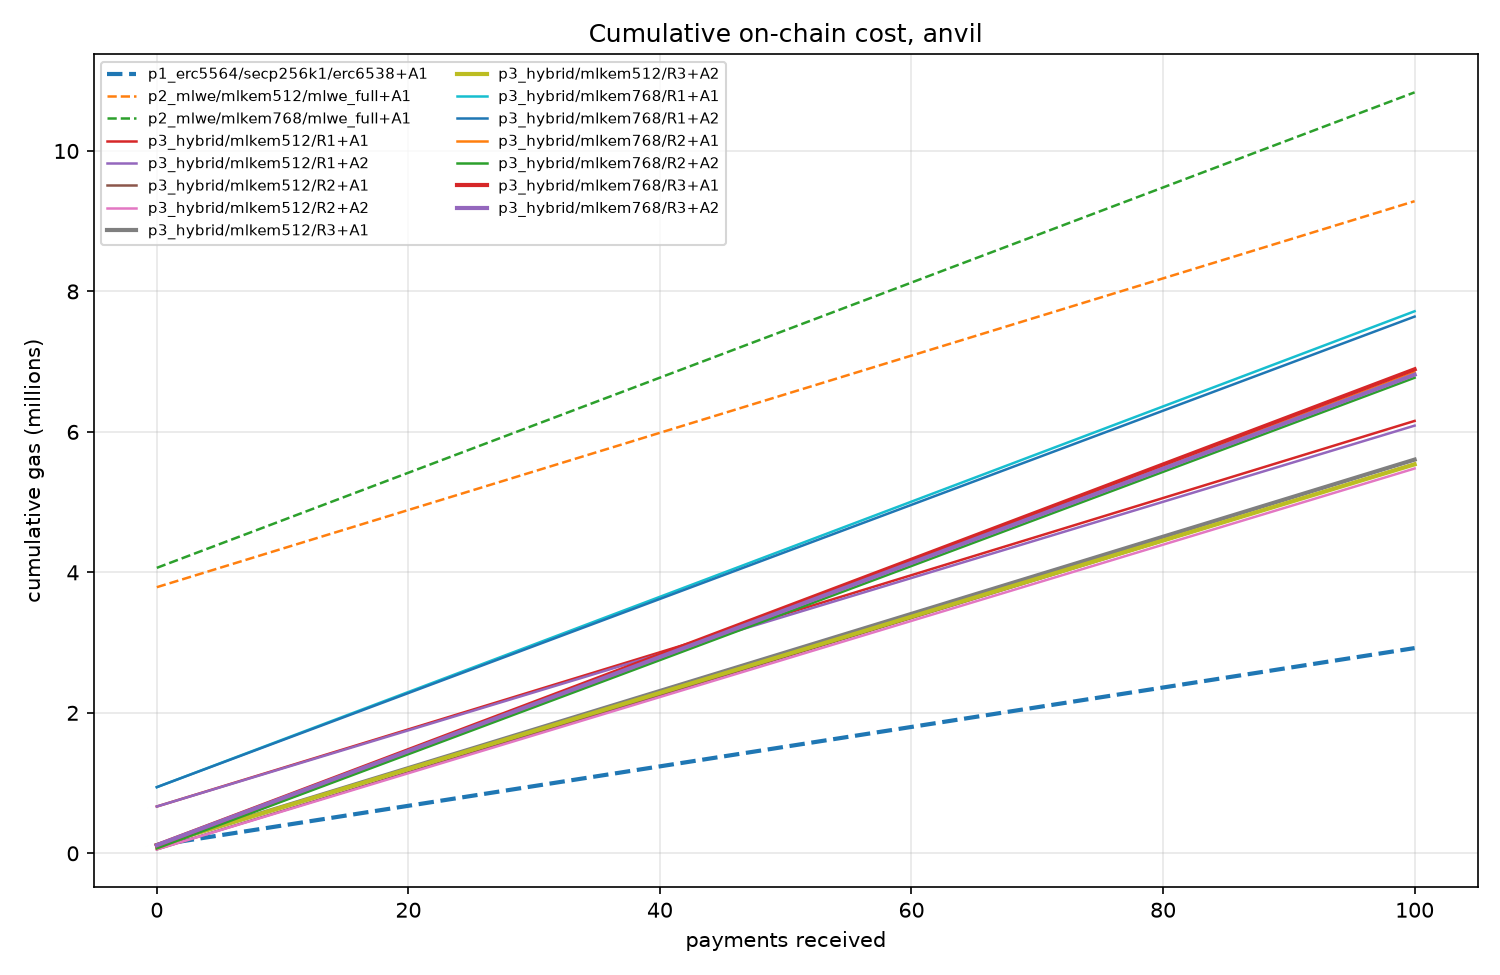

The table this chart was drawn from, first rows:
variant, protocol, param_set, registry_variant, announcer_variant, payments, cumulative_gas
p1_erc5564/secp256k1/erc6538+A1, p1_erc5564, secp256k1, erc6538, A1, 0, 115316
p1_erc5564/secp256k1/erc6538+A1, p1_erc5564, secp256k1, erc6538, A1, 1, 143383
p1_erc5564/secp256k1/erc6538+A1, p1_erc5564, secp256k1, erc6538, A1, 2, 171450
p1_erc5564/secp256k1/erc6538+A1, p1_erc5564, secp256k1, erc6538, A1, 5, 255651
p1_erc5564/secp256k1/erc6538+A1, p1_erc5564, secp256k1, erc6538, A1, 10, 395986
p1_erc5564/secp256k1/erc6538+A1, p1_erc5564, secp256k1, erc6538, A1, 20, 676656
p1_erc5564/secp256k1/erc6538+A1, p1_erc5564, secp256k1, erc6538, A1, 31, 985393
p1_erc5564/secp256k1/erc6538+A1, p1_erc5564, secp256k1, erc6538, A1, 50, 1518666
p1_erc5564/secp256k1/erc6538+A1, p1_erc5564, secp256k1, erc6538, A1, 100, 2922016
p1_erc5564/secp256k1/erc6538+A1, p1_erc5564, secp256k1, erc6538, A1, 200, 5728716
p1_erc5564/secp256k1/erc6538+A1, p1_erc5564, secp256k1, erc6538, A1, 500, 14148816
p1_erc5564/secp256k1/erc6538+A1, p1_erc5564, secp256k1, erc6538, A1, 1000, 28182316
p2_mlwe/mlkem512/mlwe_full+A1, p2_mlwe, mlkem512, mlwe_full, A1, 0, 3788933
p2_mlwe/mlkem512/mlwe_full+A1, p2_mlwe, mlkem512, mlwe_full, A1, 1, 3843893
p2_mlwe/mlkem512/mlwe_full+A1, p2_mlwe, mlkem512, mlwe_full, A1, 2, 3898853
p2_mlwe/mlkem512/mlwe_full+A1, p2_mlwe, mlkem512, mlwe_full, A1, 5, 4063733
p2_mlwe/mlkem512/mlwe_full+A1, p2_mlwe, mlkem512, mlwe_full, A1, 10, 4338533
p2_mlwe/mlkem512/mlwe_full+A1, p2_mlwe, mlkem512, mlwe_full, A1, 20, 4888133
p2_mlwe/mlkem512/mlwe_full+A1, p2_mlwe, mlkem512, mlwe_full, A1, 31, 5492693
p2_mlwe/mlkem512/mlwe_full+A1, p2_mlwe, mlkem512, mlwe_full, A1, 50, 6536933
p2_mlwe/mlkem512/mlwe_full+A1, p2_mlwe, mlkem512, mlwe_full, A1, 100, 9284933
p2_mlwe/mlkem512/mlwe_full+A1, p2_mlwe, mlkem512, mlwe_full, A1, 200, 14780933
p2_mlwe/mlkem512/mlwe_full+A1, p2_mlwe, mlkem512, mlwe_full, A1, 500, 31268933
p2_mlwe/mlkem512/mlwe_full+A1, p2_mlwe, mlkem512, mlwe_full, A1, 1000, 58748933
p2_mlwe/mlkem768/mlwe_full+A1, p2_mlwe, mlkem768, mlwe_full, A1, 0, 4064437
p2_mlwe/mlkem768/mlwe_full+A1, p2_mlwe, mlkem768, mlwe_full, A1, 1, 4132137
p2_mlwe/mlkem768/mlwe_full+A1, p2_mlwe, mlkem768, mlwe_full, A1, 2, 4199837
p2_mlwe/mlkem768/mlwe_full+A1, p2_mlwe, mlkem768, mlwe_full, A1, 5, 4402937
p2_mlwe/mlkem768/mlwe_full+A1, p2_mlwe, mlkem768, mlwe_full, A1, 10, 4741437
p2_mlwe/mlkem768/mlwe_full+A1, p2_mlwe, mlkem768, mlwe_full, A1, 20, 5418437
p2_mlwe/mlkem768/mlwe_full+A1, p2_mlwe, mlkem768, mlwe_full, A1, 31, 6163137
p2_mlwe/mlkem768/mlwe_full+A1, p2_mlwe, mlkem768, mlwe_full, A1, 50, 7449437
p2_mlwe/mlkem768/mlwe_full+A1, p2_mlwe, mlkem768, mlwe_full, A1, 100, 10834437
p2_mlwe/mlkem768/mlwe_full+A1, p2_mlwe, mlkem768, mlwe_full, A1, 200, 17604437
p2_mlwe/mlkem768/mlwe_full+A1, p2_mlwe, mlkem768, mlwe_full, A1, 500, 37914437
p2_mlwe/mlkem768/mlwe_full+A1, p2_mlwe, mlkem768, mlwe_full, A1, 1000, 71764437
p3_hybrid/mlkem512/R1+A1, p3_hybrid, mlkem512, R1, A1, 0, 666234
p3_hybrid/mlkem512/R1+A1, p3_hybrid, mlkem512, R1, A1, 1, 721134
p3_hybrid/mlkem512/R1+A1, p3_hybrid, mlkem512, R1, A1, 2, 776034
p3_hybrid/mlkem512/R1+A1, p3_hybrid, mlkem512, R1, A1, 5, 940734
p3_hybrid/mlkem512/R1+A1, p3_hybrid, mlkem512, R1, A1, 10, 1215234
p3_hybrid/mlkem512/R1+A1, p3_hybrid, mlkem512, R1, A1, 20, 1764234
p3_hybrid/mlkem512/R1+A1, p3_hybrid, mlkem512, R1, A1, 31, 2368134
p3_hybrid/mlkem512/R1+A1, p3_hybrid, mlkem512, R1, A1, 50, 3411234
p3_hybrid/mlkem512/R1+A1, p3_hybrid, mlkem512, R1, A1, 100, 6156234
p3_hybrid/mlkem512/R1+A1, p3_hybrid, mlkem512, R1, A1, 200, 11646234
p3_hybrid/mlkem512/R1+A1, p3_hybrid, mlkem512, R1, A1, 500, 28116234
p3_hybrid/mlkem512/R1+A1, p3_hybrid, mlkem512, R1, A1, 1000, 55566234
p3_hybrid/mlkem512/R1+A2, p3_hybrid, mlkem512, R1, A2, 0, 666234
p3_hybrid/mlkem512/R1+A2, p3_hybrid, mlkem512, R1, A2, 1, 720464
p3_hybrid/mlkem512/R1+A2, p3_hybrid, mlkem512, R1, A2, 2, 774694
p3_hybrid/mlkem512/R1+A2, p3_hybrid, mlkem512, R1, A2, 5, 937384
p3_hybrid/mlkem512/R1+A2, p3_hybrid, mlkem512, R1, A2, 10, 1208534
p3_hybrid/mlkem512/R1+A2, p3_hybrid, mlkem512, R1, A2, 20, 1750834
p3_hybrid/mlkem512/R1+A2, p3_hybrid, mlkem512, R1, A2, 31, 2347364
p3_hybrid/mlkem512/R1+A2, p3_hybrid, mlkem512, R1, A2, 50, 3377734
p3_hybrid/mlkem512/R1+A2, p3_hybrid, mlkem512, R1, A2, 100, 6089234
p3_hybrid/mlkem512/R1+A2, p3_hybrid, mlkem512, R1, A2, 200, 11512234
p3_hybrid/mlkem512/R1+A2, p3_hybrid, mlkem512, R1, A2, 500, 27781234
p3_hybrid/mlkem512/R1+A2, p3_hybrid, mlkem512, R1, A2, 1000, 54896234
... 120 more rows
